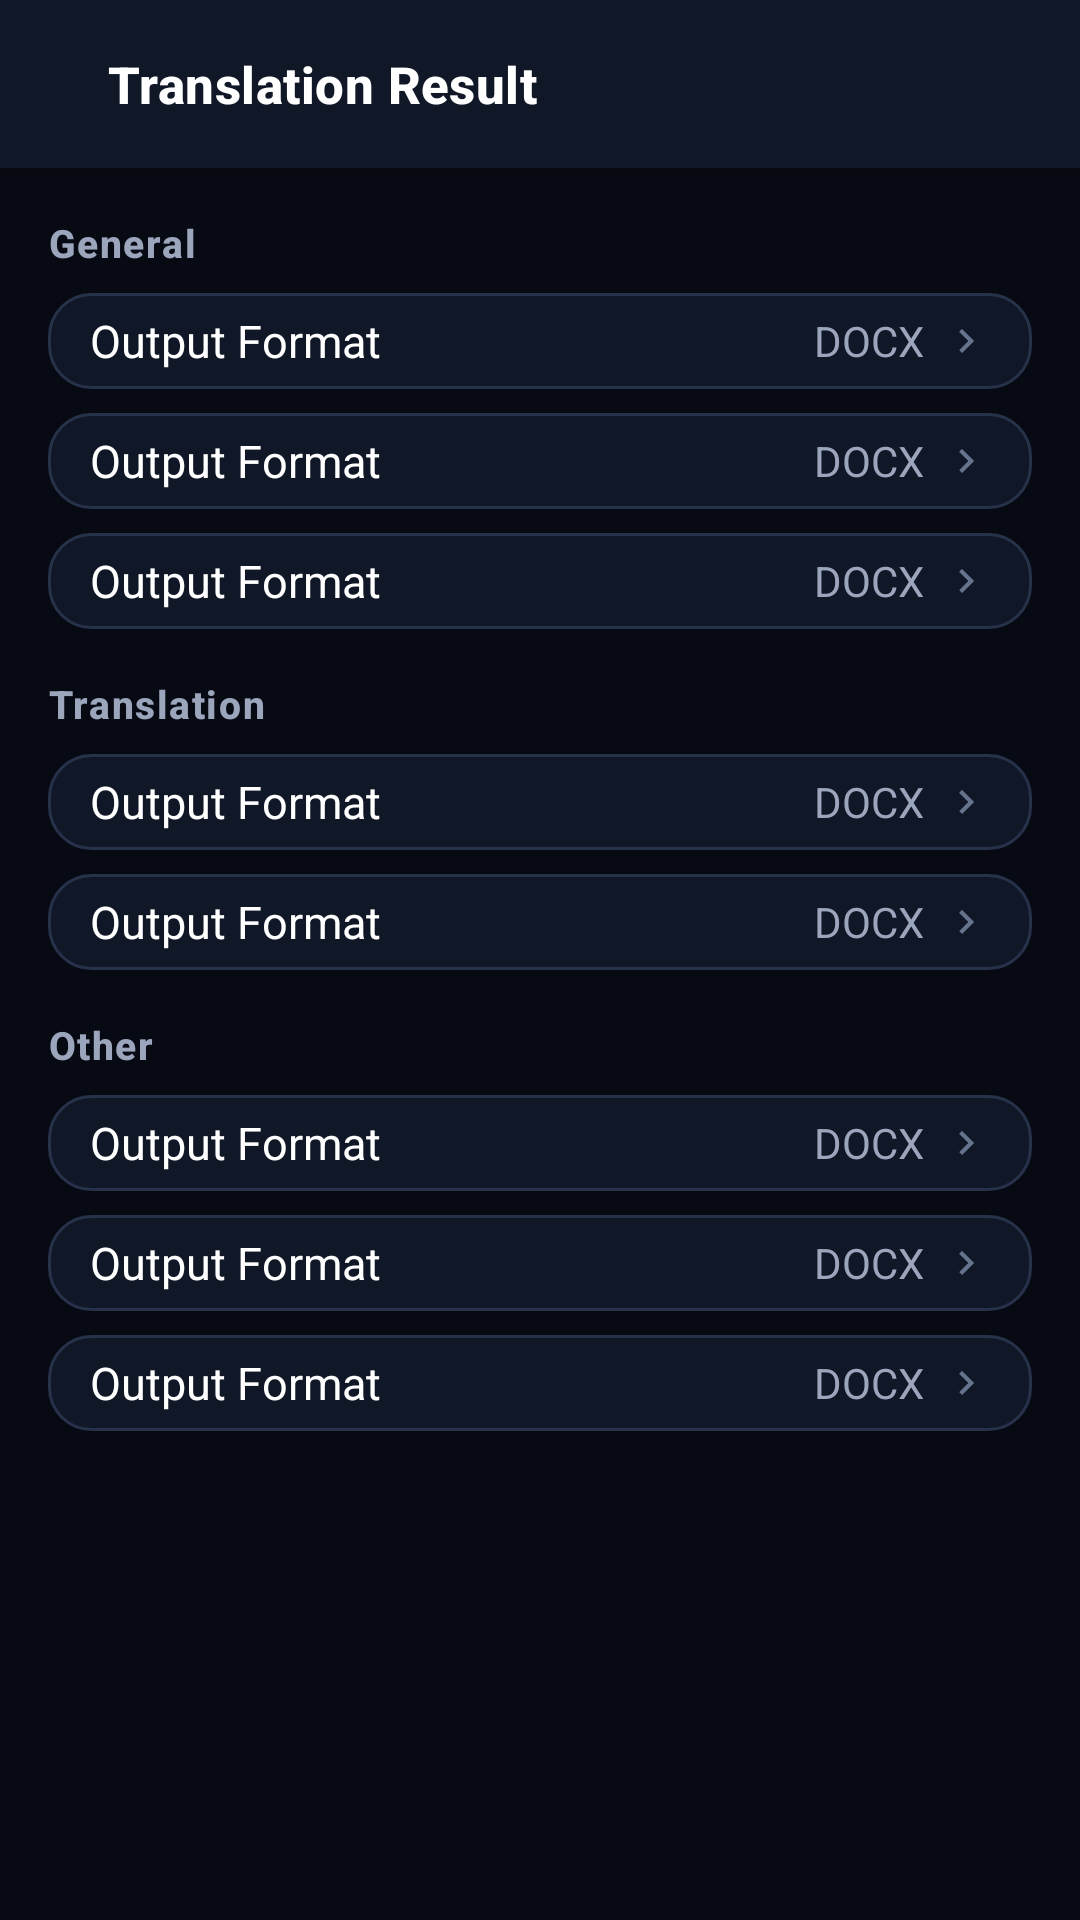

Here is an Android app screen rendered from its layout file. Give the layout XML and the strings, colors and styles it references.
<!-- AndroidManifest.xml: application theme Theme.FalconOcr -->
<!-- res/layout/activity_settings.xml -->
<?xml version="1.0" encoding="utf-8"?>
<LinearLayout xmlns:android="http://schemas.android.com/apk/res/android"
    android:layout_width="match_parent"
    android:layout_height="match_parent"
    android:orientation="vertical"
    android:background="@color/bg_base">

    <include layout="@layout/view_toolbar"/>

    <ScrollView
        android:layout_width="match_parent"
        android:layout_height="0dp"
        android:layout_weight="1"
        android:scrollbars="none">

        <LinearLayout
            android:layout_width="match_parent"
            android:layout_height="wrap_content"
            android:orientation="vertical"
            android:padding="@dimen/gutter">

            <TextView
                android:layout_width="wrap_content"
                android:layout_height="wrap_content"
                android:layout_marginBottom="8dp"
                android:text="@string/settings_general"
                android:textAppearance="@style/TextAppearance.Falcon.SectionHeader"/>

            <include
                android:id="@+id/settings_ocr_language"
                layout="@layout/item_option_row"
                android:layout_width="match_parent"
                android:layout_height="wrap_content"
                android:layout_marginBottom="8dp"/>

            <include
                android:id="@+id/settings_image_quality"
                layout="@layout/item_option_row"
                android:layout_width="match_parent"
                android:layout_height="wrap_content"
                android:layout_marginBottom="8dp"/>

            <include
                android:id="@+id/settings_auto_translate"
                layout="@layout/item_option_row"
                android:layout_width="match_parent"
                android:layout_height="wrap_content"/>

            <TextView
                android:layout_width="wrap_content"
                android:layout_height="wrap_content"
                android:layout_marginTop="@dimen/gutter"
                android:layout_marginBottom="8dp"
                android:text="@string/settings_translation"
                android:textAppearance="@style/TextAppearance.Falcon.SectionHeader"/>

            <include
                android:id="@+id/settings_default_source"
                layout="@layout/item_option_row"
                android:layout_width="match_parent"
                android:layout_height="wrap_content"
                android:layout_marginBottom="8dp"/>

            <include
                android:id="@+id/settings_default_target"
                layout="@layout/item_option_row"
                android:layout_width="match_parent"
                android:layout_height="wrap_content"/>

            <TextView
                android:layout_width="wrap_content"
                android:layout_height="wrap_content"
                android:layout_marginTop="@dimen/gutter"
                android:layout_marginBottom="8dp"
                android:text="@string/settings_other"
                android:textAppearance="@style/TextAppearance.Falcon.SectionHeader"/>

            <include
                android:id="@+id/settings_models"
                layout="@layout/item_option_row"
                android:layout_width="match_parent"
                android:layout_height="wrap_content"
                android:layout_marginBottom="8dp"/>

            <include
                android:id="@+id/settings_about"
                layout="@layout/item_option_row"
                android:layout_width="match_parent"
                android:layout_height="wrap_content"
                android:layout_marginBottom="8dp"/>

            <include
                android:id="@+id/settings_help"
                layout="@layout/item_option_row"
                android:layout_width="match_parent"
                android:layout_height="wrap_content"/>
        </LinearLayout>
    </ScrollView>
</LinearLayout>
<!-- res/layout/view_toolbar.xml (included above) -->
<?xml version="1.0" encoding="utf-8"?>
<LinearLayout xmlns:android="http://schemas.android.com/apk/res/android"
    android:id="@+id/toolbar"
    android:layout_width="match_parent"
    android:layout_height="@dimen/toolbar_height"
    android:orientation="horizontal"
    android:gravity="center_vertical"
    android:background="@color/bg_surface"
    android:elevation="2dp">

    <ImageButton
        android:id="@+id/toolbar_back"
        android:layout_width="@dimen/icon_button"
        android:layout_height="@dimen/icon_button"
        android:layout_marginStart="4dp"
        android:src="@drawable/ic_back"
        android:background="?attr/selectableItemBackgroundBorderless"
        android:contentDescription="@string/action_back"
        app:tint="@color/text_primary"
        xmlns:app="http://schemas.android.com/apk/res-auto"/>

    <TextView
        android:id="@+id/toolbar_title"
        android:layout_width="0dp"
        android:layout_height="wrap_content"
        android:layout_weight="1"
        android:layout_marginStart="4dp"
        android:textAppearance="@style/TextAppearance.Falcon.Title"
        tools:text="Translation Result"
        xmlns:tools="http://schemas.android.com/tools"/>

    <ImageButton
        android:id="@+id/toolbar_action"
        android:layout_width="@dimen/icon_button"
        android:layout_height="@dimen/icon_button"
        android:layout_marginEnd="4dp"
        android:visibility="gone"
        android:background="?attr/selectableItemBackgroundBorderless"
        android:contentDescription="@null"
        app:tint="@color/text_primary"
        xmlns:app="http://schemas.android.com/apk/res-auto"/>
</LinearLayout>
<!-- res/layout/item_option_row.xml (included above) -->
<?xml version="1.0" encoding="utf-8"?>
<LinearLayout xmlns:android="http://schemas.android.com/apk/res/android"
    xmlns:app="http://schemas.android.com/apk/res-auto"
    xmlns:tools="http://schemas.android.com/tools"
    android:id="@+id/option_root"
    android:layout_width="match_parent"
    android:layout_height="wrap_content"
    android:minHeight="@dimen/row_min_height"
    android:orientation="horizontal"
    android:gravity="center_vertical"
    android:paddingStart="14dp"
    android:paddingEnd="14dp"
    android:background="@drawable/bg_surface_card"
    android:clickable="true"
    android:focusable="true">

    <ImageView
        android:id="@+id/option_icon"
        android:layout_width="20dp"
        android:layout_height="20dp"
        android:layout_marginEnd="12dp"
        android:contentDescription="@null"
        android:visibility="gone"
        app:tint="@color/text_secondary"
        tools:src="@drawable/ic_settings"
        tools:visibility="visible"/>

    <TextView
        android:id="@+id/option_label"
        android:layout_width="0dp"
        android:layout_height="wrap_content"
        android:layout_weight="1"
        android:textColor="@color/text_primary"
        android:textSize="15sp"
        tools:text="Output Format"/>

    <TextView
        android:id="@+id/option_value"
        android:layout_width="wrap_content"
        android:layout_height="wrap_content"
        android:layout_marginStart="8dp"
        android:textColor="@color/text_secondary"
        android:textSize="14sp"
        tools:text="DOCX"/>

    <com.google.android.material.materialswitch.MaterialSwitch
        android:id="@+id/option_switch"
        android:layout_width="wrap_content"
        android:layout_height="wrap_content"
        android:layout_marginStart="8dp"
        android:visibility="gone"/>

    <ImageView
        android:id="@+id/option_chevron"
        android:layout_width="16dp"
        android:layout_height="16dp"
        android:layout_marginStart="6dp"
        android:src="@drawable/ic_chevron"
        android:contentDescription="@null"
        app:tint="@color/text_tertiary"/>
</LinearLayout>
<!-- resources referenced by this layout -->
<resources>
  <color name="bg_base">#070A12</color>
  <color name="bg_surface">#101726</color>
  <color name="text_primary">#FFFFFF</color>
  <color name="text_secondary">#9BA6BD</color>
  <color name="text_tertiary">#66738C</color>
  <dimen name="gutter">16dp</dimen>
  <dimen name="icon_button">28dp</dimen>
  <dimen name="row_min_height">32dp</dimen>
  <dimen name="toolbar_height">56dp</dimen>
  <!-- drawable bg_surface_card (drawable) -->
  <?xml version="1.0" encoding="utf-8"?>
  <shape xmlns:android="http://schemas.android.com/apk/res/android" android:shape="rectangle">
      <solid android:color="@color/bg_surface"/>
      <corners android:radius="14dp"/>
      <stroke android:width="1dp" android:color="@color/divider"/>
  </shape>
  <!-- drawable ic_chevron (drawable) -->
  <?xml version="1.0" encoding="utf-8"?>
  <vector xmlns:android="http://schemas.android.com/apk/res/android"
      android:width="24dp" android:height="24dp"
      android:viewportWidth="24" android:viewportHeight="24"
      android:tint="?attr/colorControlNormal">
      <path android:fillColor="@android:color/white" android:pathData="M8.59,16.59L13.17,12 8.59,7.41 10,6l6,6 -6,6 -1.41,-1.41z"/>
  </vector>
  <string name="action_back">Back</string>
  <string name="settings_general">General</string>
  <string name="settings_other">Other</string>
  <string name="settings_translation">Translation</string>
  <style name="TextAppearance.Falcon.SectionHeader" parent="TextAppearance.Material3.LabelMedium">
          <item name="android:textColor">@color/text_secondary</item>
          <item name="android:textSize">13sp</item>
          <item name="android:textStyle">bold</item>
          <item name="android:letterSpacing">0.04</item>
      </style>
  <style name="TextAppearance.Falcon.Title" parent="TextAppearance.Material3.TitleMedium">
          <item name="android:textColor">@color/text_primary</item>
          <item name="android:textSize">17sp</item>
          <item name="android:textStyle">bold</item>
      </style>
  <style name="Theme.FalconOcr" parent="Theme.Material3.Dark.NoActionBar">
          <item name="colorPrimary">@color/brand_red</item>
          <item name="colorOnPrimary">@color/text_on_accent</item>
          <item name="colorPrimaryContainer">@color/brand_red_dark</item>
          <item name="colorSecondary">@color/tile_blue</item>
          <item name="android:colorBackground">@color/bg_base</item>
          <item name="colorSurface">@color/bg_surface</item>
          <item name="colorSurfaceVariant">@color/bg_surface_high</item>
          <item name="colorOnSurface">@color/text_primary</item>
          <item name="colorOnSurfaceVariant">@color/text_secondary</item>
          <item name="colorOutline">@color/divider</item>
          <item name="android:statusBarColor">@color/bg_base</item>
          <item name="android:navigationBarColor">@color/bg_base</item>
          <item name="android:windowLightStatusBar" tools:targetApi="m">false</item>
          <item name="android:textColorPrimary">@color/text_primary</item>
          <item name="android:textColorSecondary">@color/text_secondary</item>
          <item name="android:textColorHint">@color/text_tertiary</item>
      </style>
  <color name="divider">#26314A</color>
  <color name="brand_red">#E02020</color>
  <color name="text_on_accent">#FFFFFF</color>
  <color name="brand_red_dark">#A81515</color>
  <color name="tile_blue">#1D6FE0</color>
  <color name="bg_surface_high">#18202F</color>
</resources>
